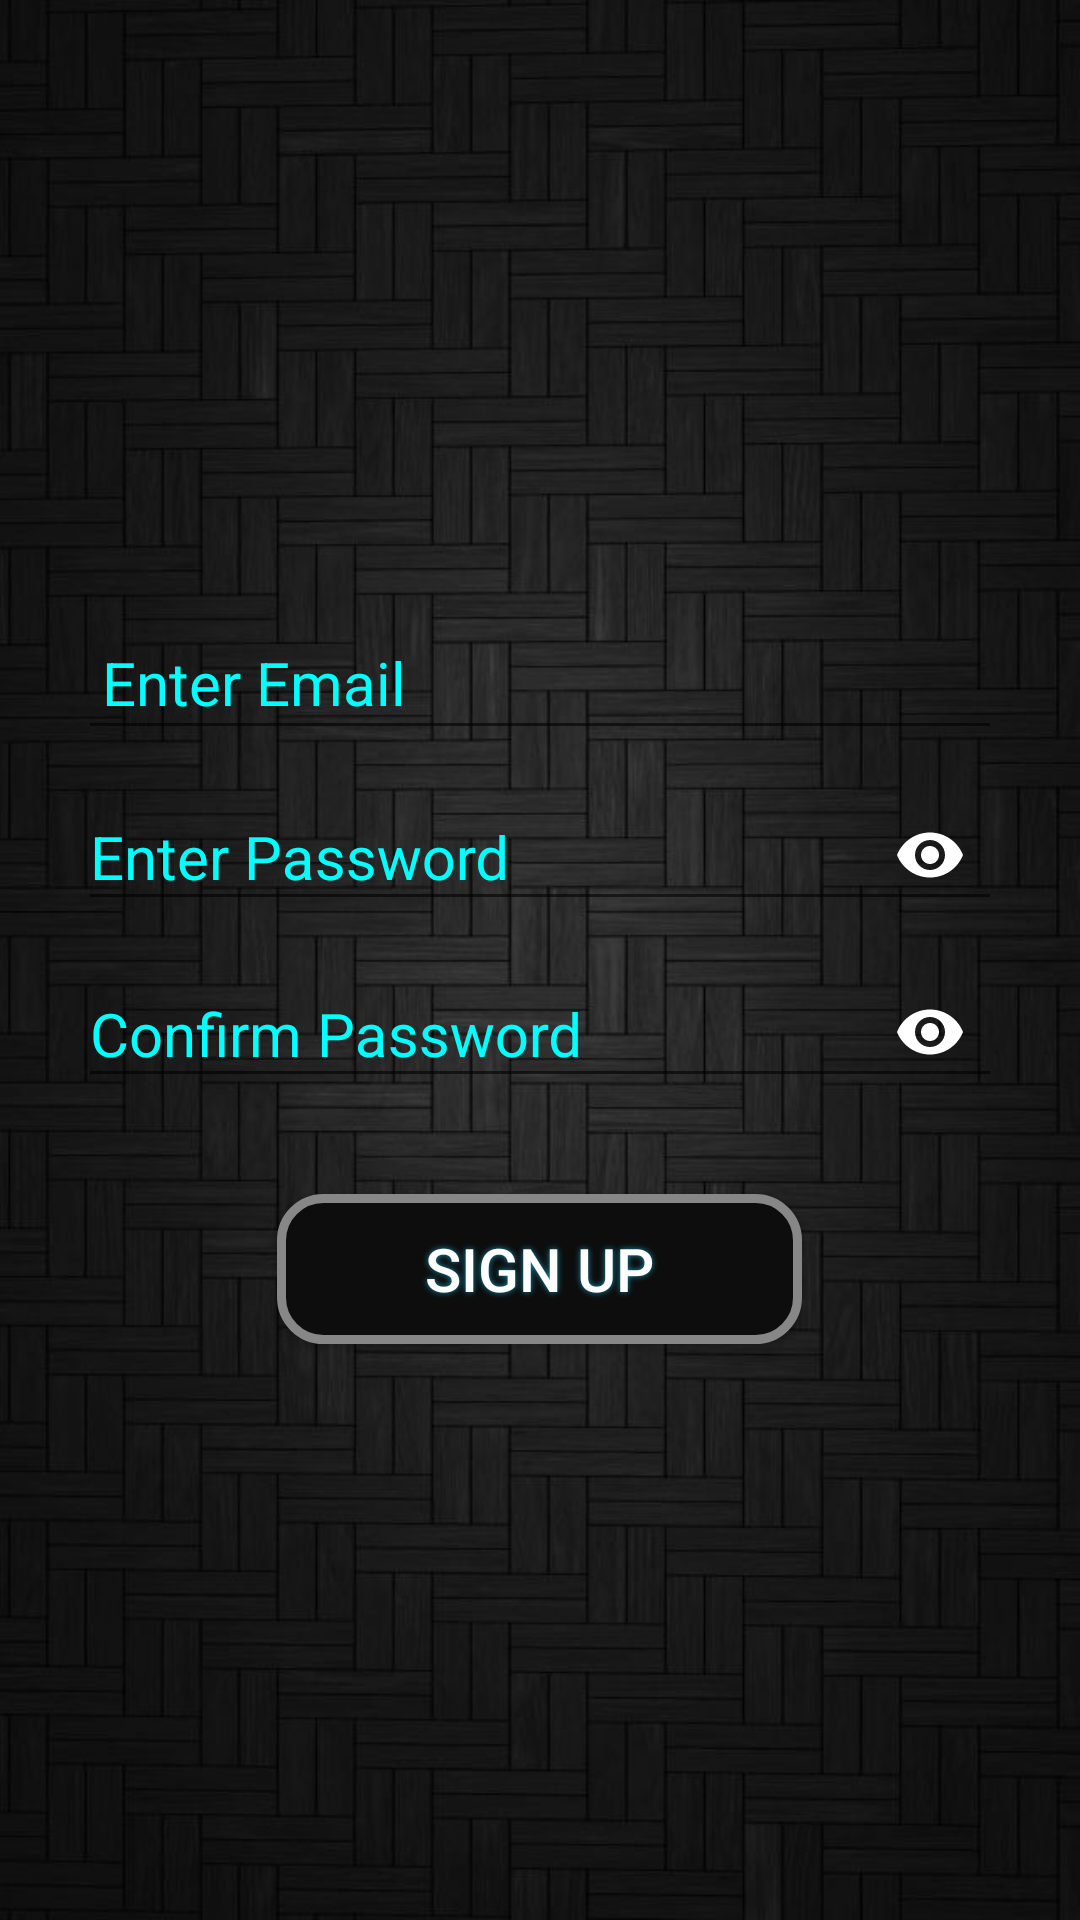

Produce the Android XML layout that renders to this screen, including the resource entries it uses.
<!-- AndroidManifest.xml: application theme AppTheme -->
<!-- res/layout/activity_sign_up.xml -->
<?xml version="1.0" encoding="utf-8"?>
<android.support.constraint.ConstraintLayout xmlns:android="http://schemas.android.com/apk/res/android"
    xmlns:app="http://schemas.android.com/apk/res-auto"
    android:layout_width="match_parent"
    android:layout_height="match_parent"
    android:orientation="vertical"
    android:paddingRight="18dp"
    android:paddingLeft="18dp"
    android:background="@drawable/image">

    <LinearLayout
        android:layout_width="match_parent"
        android:layout_height="match_parent"
        android:layout_marginStart="8dp"
        android:layout_marginLeft="8dp"
        android:layout_marginTop="8dp"
        android:layout_marginEnd="8dp"
        android:layout_marginRight="8dp"
        android:layout_marginBottom="8dp"
        android:orientation="vertical"
        app:layout_constraintBottom_toBottomOf="parent"
        app:layout_constraintEnd_toEndOf="parent"
        app:layout_constraintStart_toStartOf="parent"
        app:layout_constraintTop_toTopOf="parent">

        <ImageView
            android:id="@+id/logo_id"
            android:layout_width="240dp"
            android:layout_height="120dp"
            android:layout_gravity="center_horizontal"
            android:layout_marginTop="48dp"
            android:layout_marginBottom="20dp"
            android:padding="16dp"
            app:srcCompat="@drawable/logo" />

        <android.support.design.widget.TextInputLayout
            android:id="@+id/signupemailLayout"
            android:layout_width="match_parent"
            android:layout_height="wrap_content"
            android:textColor="#ffffff"
            android:textColorHint="#00ffff">

            <EditText
                android:id="@+id/signupemailEditTxt"
                android:layout_width="match_parent"
                android:layout_height="wrap_content"
                android:layout_marginTop="40dp"
                android:drawablePadding="12dp"
                android:hint="Enter Email"
                android:inputType="textEmailAddress"
                android:padding="8dp"
                android:singleLine="true"
                android:textColor="#ffffff"
                android:textSize="20dp" />
        </android.support.design.widget.TextInputLayout>

        <android.support.design.widget.TextInputLayout
            android:id="@+id/signuppasswordLayout"
            android:layout_width="match_parent"
            android:layout_height="wrap_content"
            android:textColor="#ffffff"
            android:textColorHint="#00ffff"
            app:passwordToggleEnabled="true"
            app:passwordToggleTint="@color/colorWhite">

            <EditText
                android:id="@+id/signuppasswordEditTxt"
                android:layout_width="match_parent"
                android:layout_height="wrap_content"
                android:layout_marginTop="40dp"
                android:hint="Enter Password"
                android:inputType="textWebPassword"
                android:singleLine="true"
                android:textColor="#ffffff"
                android:textSize="20dp" />

        </android.support.design.widget.TextInputLayout>

        <android.support.design.widget.TextInputLayout
            android:id="@+id/signupconfirmpasswordLayout"
            android:layout_width="match_parent"
            android:layout_height="wrap_content"
            android:textColor="#ffffff"
            android:textColorHint="#00ffff"
            app:passwordToggleEnabled="true"
            app:passwordToggleTint="@color/colorWhite">

            <EditText
                android:id="@+id/signupconfirmpasswordEditTxt"
                android:layout_width="match_parent"
                android:layout_height="wrap_content"
                android:layout_marginTop="40dp"
                android:hint="Confirm Password"
                android:inputType="textWebPassword"
                android:singleLine="true"
                android:textColor="#ffffff"
                android:textSize="20dp" />

        </android.support.design.widget.TextInputLayout>

        <Button
            android:id="@+id/signupbtn1"
            android:layout_width="175dp"
            android:layout_height="50dp"
            android:layout_gravity="center_horizontal"
            android:layout_marginTop="30dp"
            android:background="@drawable/loginnsignupbtn"
            android:shadowColor="#198BA8"
            android:shadowDx="0"
            android:shadowDy="0"
            android:shadowRadius="5"
            android:text="Sign Up"
            android:textColor="#FFFFFF"
            android:textSize="20sp" />
    </LinearLayout>

</android.support.constraint.ConstraintLayout>
<!-- resources referenced by this layout -->
<resources>
  <color name="colorWhite">#ffffff</color>
  <!-- drawable image: jpg bitmap (drawable, 66390 bytes) -->
  <!-- drawable loginnsignupbtn (drawable) -->
  <?xml version="1.0" encoding="utf-8"?>
  <shape xmlns:android="http://schemas.android.com/apk/res/android" android:shape="rectangle" >
      <corners
          android:radius="14dp"
          />
      <solid
          android:color="#0D0D0D"
          />
      <padding
          android:left="0dp"
          android:top="0dp"
          android:right="0dp"
          android:bottom="0dp"
          />
      <size
          android:width="270dp"
          android:height="60dp"
          />
      <stroke
          android:width="3dp"
          android:color="#878787"
          />
  </shape>
  <style name="AppTheme" parent="Theme.AppCompat.Light.NoActionBar">
          
          <item name="colorPrimary">@color/colorPrimary</item>
          <item name="colorPrimaryDark">@color/colorPrimaryDark</item>
          <item name="colorAccent">@color/colorAccent</item>
      </style>
  <color name="colorPrimary">#2E40A8</color>
  <color name="colorPrimaryDark">#4A5FDD</color>
  <color name="colorAccent">#4A5FDD</color>
</resources>
